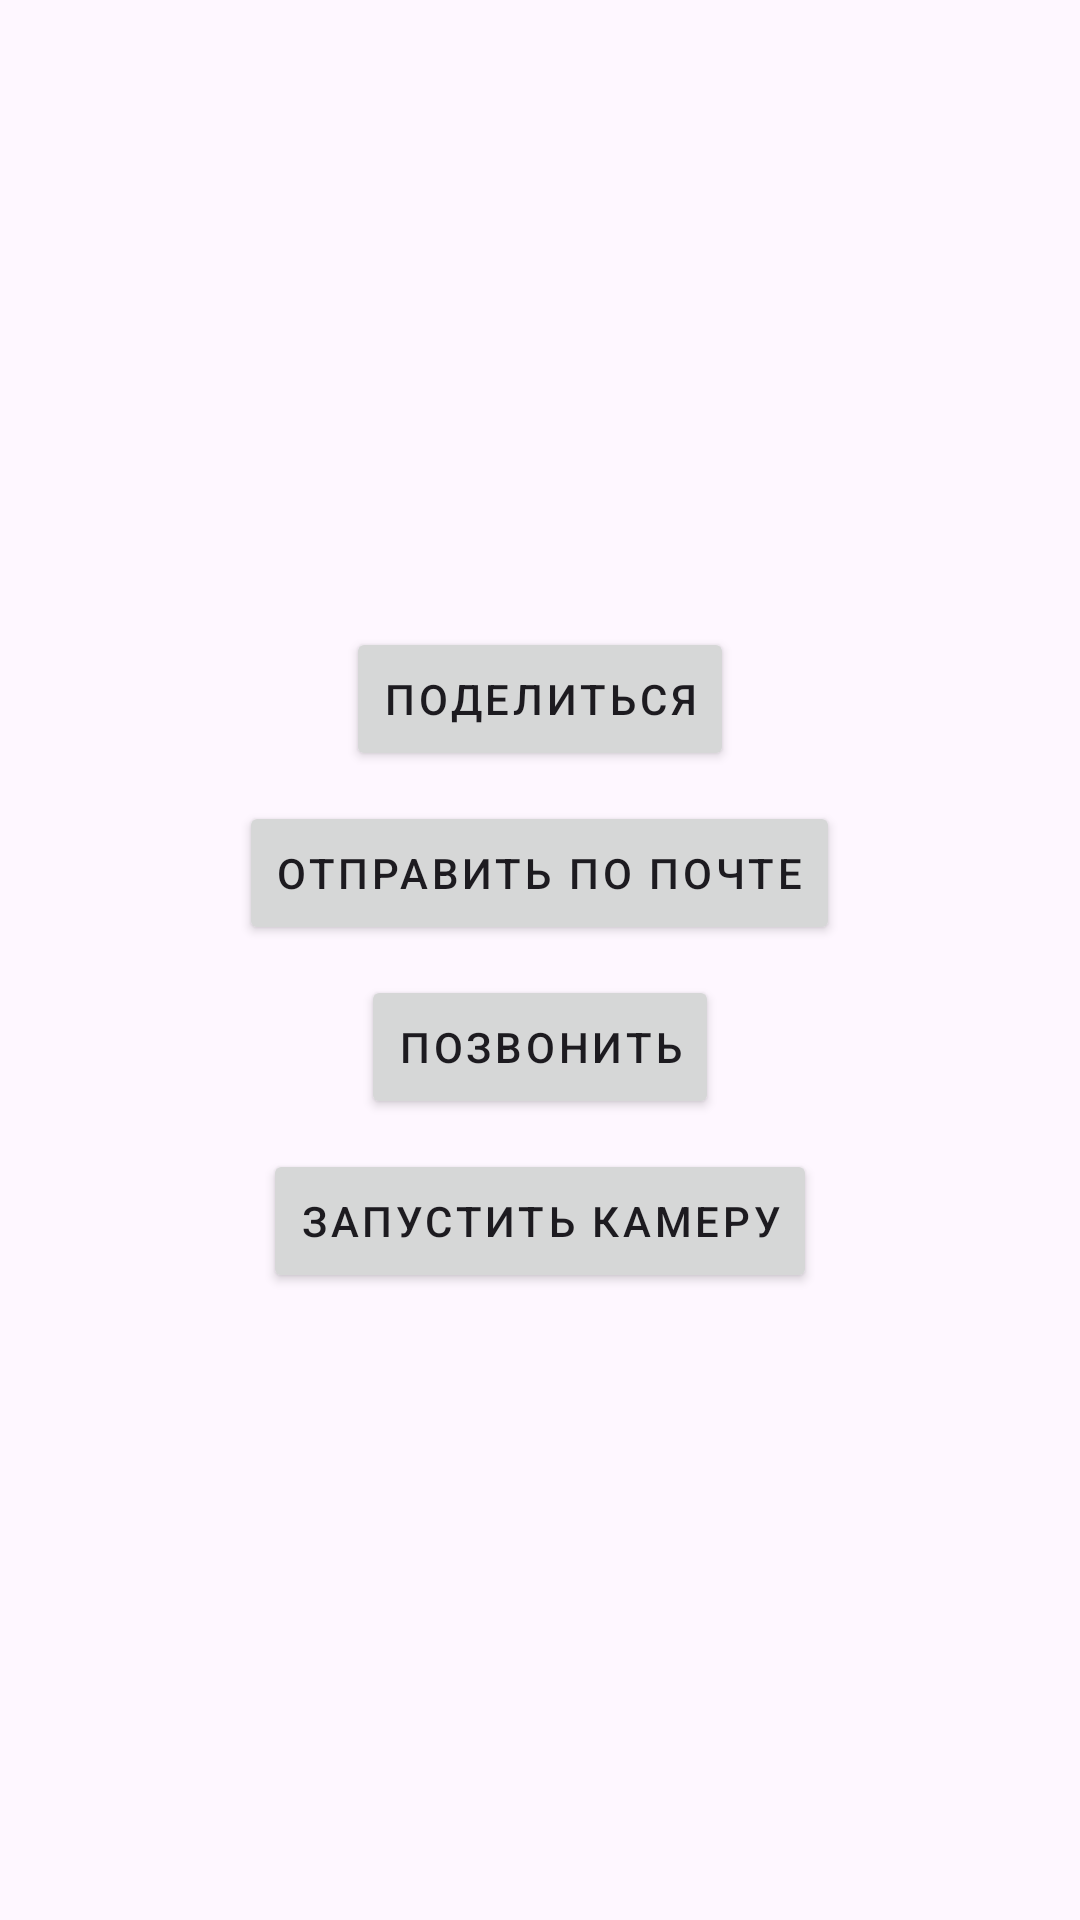

Here is an Android app screen rendered from its layout file. Give the layout XML and the strings, colors and styles it references.
<!-- AndroidManifest.xml: application theme Theme.MyApplication7_5 -->
<!-- res/layout/activity_second.xml -->
<?xml version="1.0" encoding="utf-8"?>
<LinearLayout xmlns:android="http://schemas.android.com/apk/res/android"
    xmlns:tools="http://schemas.android.com/tools"
    android:layout_width="match_parent"
    android:layout_height="match_parent"
    android:gravity="center"
    android:orientation="vertical"
    tools:context=".SecondActivity">

    <Button
        style="@style/ButtonPin"
        android:onClick="share"
        android:text="@string/btn_share" />

    <Button
        style="@style/ButtonPin"
        android:onClick="sendByMail"
        android:text="@string/btn_send_by_mail" />

    <Button
        style="@style/ButtonPin"
        android:onClick="call"
        android:text="@string/btn_call" />

    <Button
        style="@style/ButtonPin"
        android:onClick="openCamera"
        android:text="@string/btn_open_camera" />
</LinearLayout>
<!-- resources referenced by this layout -->
<resources>
  <string name="btn_call">Позвонить</string>
  <string name="btn_open_camera">Запустить камеру</string>
  <string name="btn_send_by_mail">Отправить по почте</string>
  <string name="btn_share">Поделиться</string>
  <style name="ButtonPin" parent="TextAppearance.MaterialComponents.Button">
          <item name="android:layout_width">wrap_content</item>
          <item name="android:layout_height">wrap_content</item>
          <item name="android:layout_margin">@dimen/btn_pin_m</item>
      </style>
  <style name="Theme.MyApplication7_5" parent="Base.Theme.MyApplication7_5" />
  <dimen name="btn_pin_m">5dp</dimen>
  <style name="Base.Theme.MyApplication7_5" parent="Theme.Material3.DayNight.NoActionBar">
          
          
      </style>
</resources>
